Labelled photos from "Data", an image-classification folder in addy369/Intern_IITB. The possible labels are: benign patches, in situ patches.

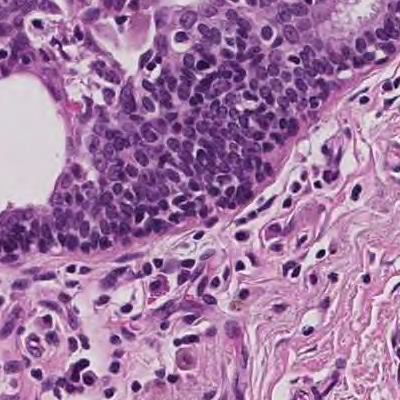
Label: benign patches

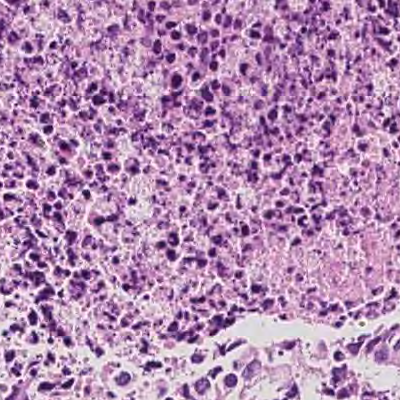
Label: in situ patches

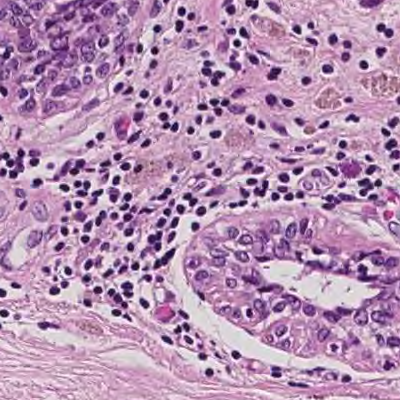
Label: benign patches

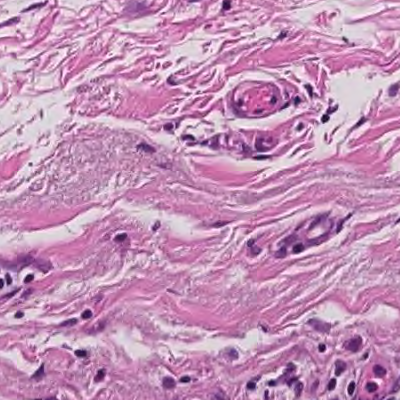
Label: benign patches

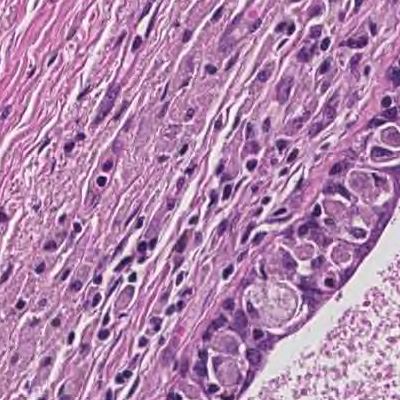
Label: in situ patches

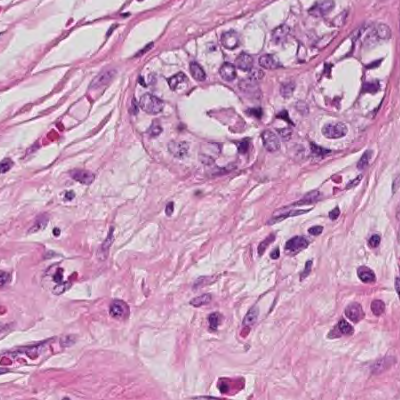
Label: in situ patches
